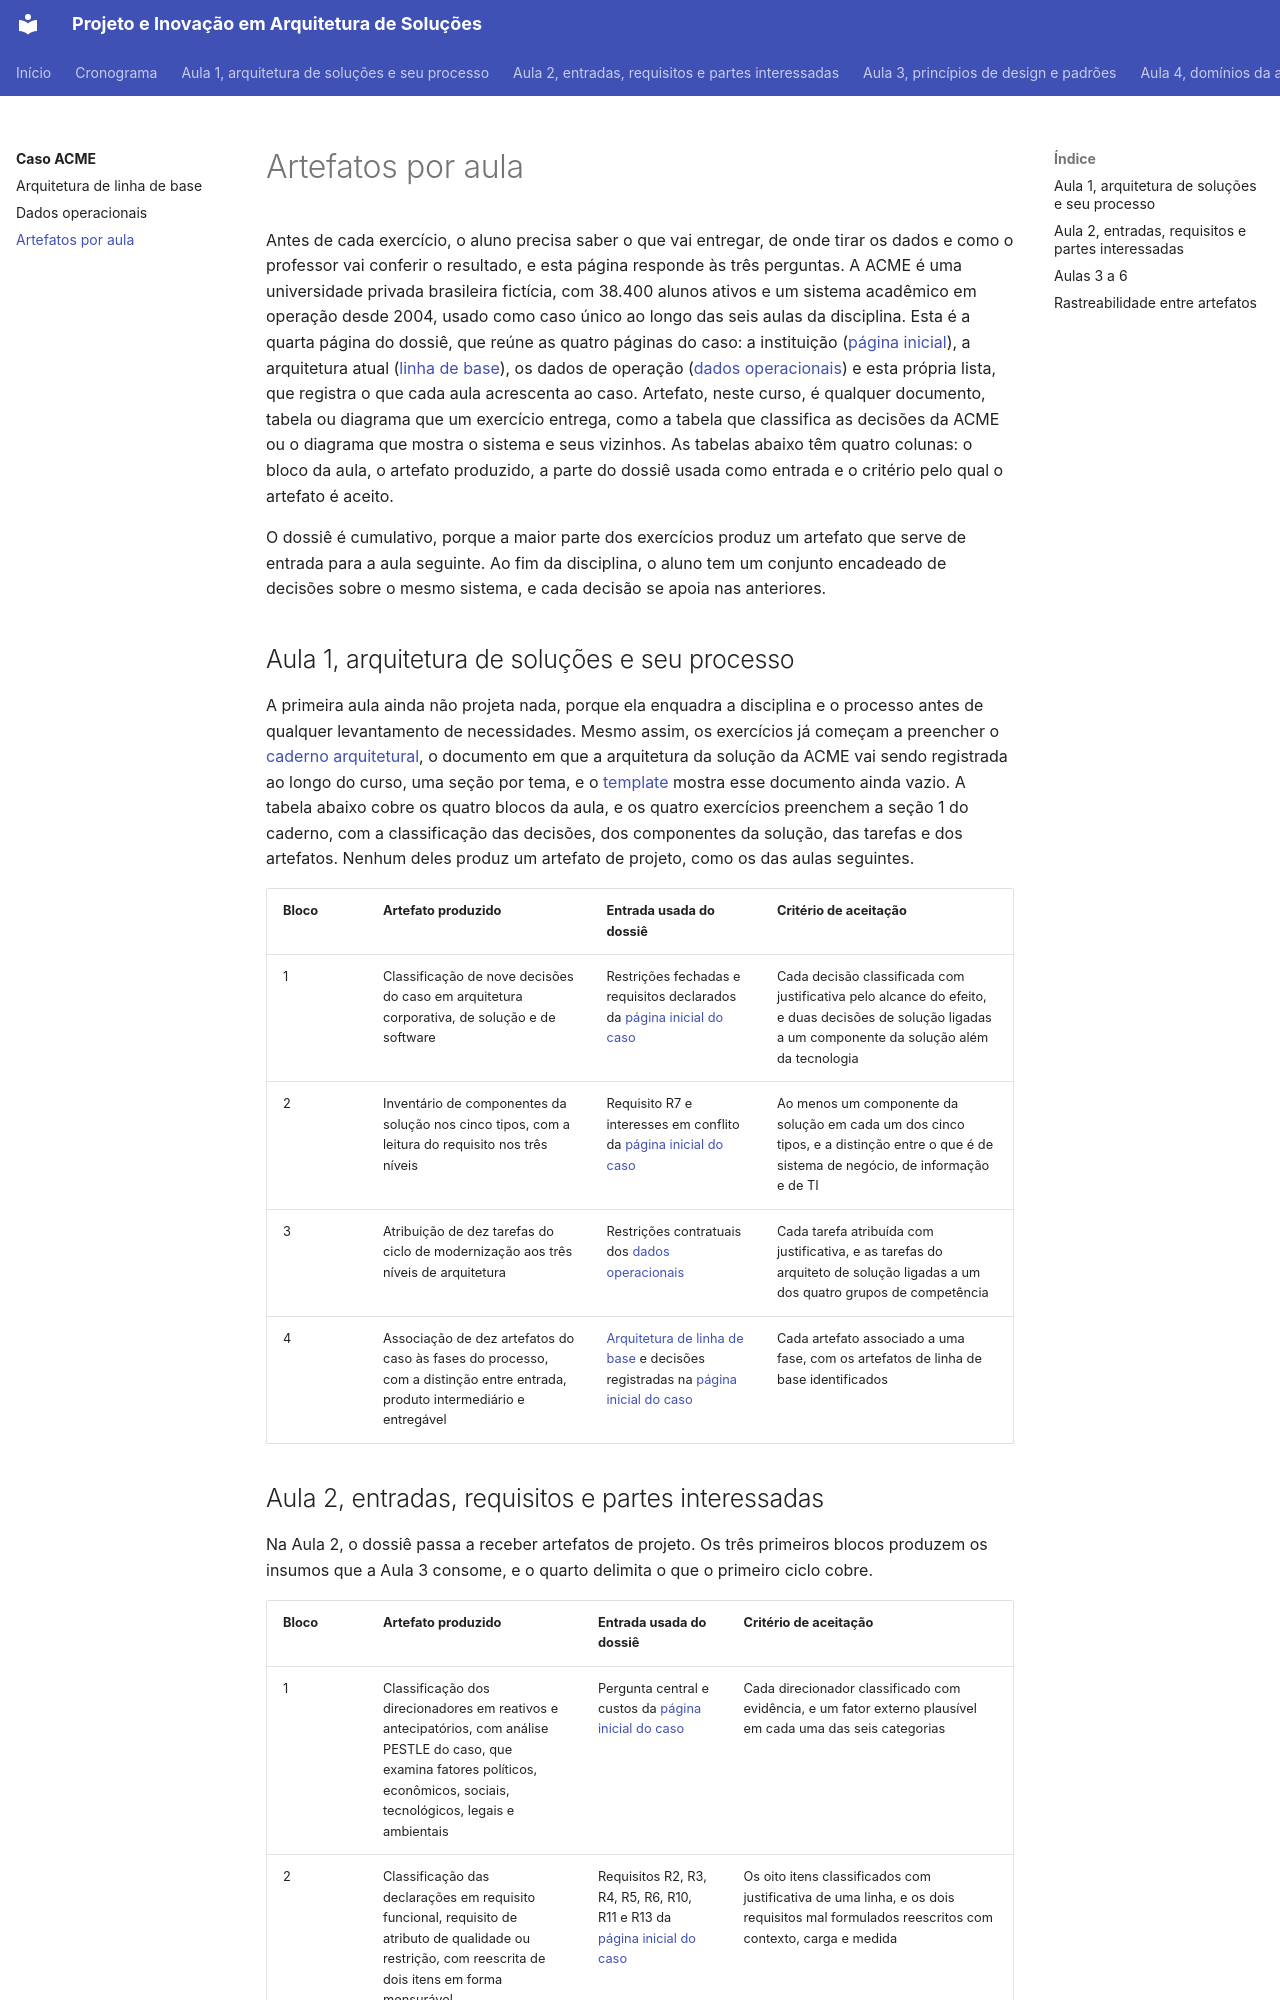

repository: aulas-marco/projeto-arquitetura-software · page: caso-acme/artefatos/index.html · generator: mkdocs

# Artefatos por aula

Antes de cada exercício, o aluno precisa saber o que vai entregar, de onde tirar os dados e como o professor vai conferir o resultado, e esta página responde às três perguntas. A ACME é uma universidade privada brasileira fictícia, com 38.400 alunos ativos e um sistema acadêmico em operação desde 2004, usado como caso único ao longo das seis aulas da disciplina. Esta é a quarta página do dossiê, que reúne as quatro páginas do caso: a instituição ([página inicial](index.md)), a arquitetura atual ([linha de base](linha-de-base.md)), os dados de operação ([dados operacionais](dados-operacionais.md)) e esta própria lista, que registra o que cada aula acrescenta ao caso. Artefato, neste curso, é qualquer documento, tabela ou diagrama que um exercício entrega, como a tabela que classifica as decisões da ACME ou o diagrama que mostra o sistema e seus vizinhos. As tabelas abaixo têm quatro colunas: o bloco da aula, o artefato produzido, a parte do dossiê usada como entrada e o critério pelo qual o artefato é aceito.

O dossiê é cumulativo, porque a maior parte dos exercícios produz um artefato que serve de entrada para a aula seguinte. Ao fim da disciplina, o aluno tem um conjunto encadeado de decisões sobre o mesmo sistema, e cada decisão se apoia nas anteriores.

## Aula 1, arquitetura de soluções e seu processo

A primeira aula ainda não projeta nada, porque ela enquadra a disciplina e o processo antes de qualquer levantamento de necessidades. Mesmo assim, os exercícios já começam a preencher o [caderno arquitetural](../referencia/glossario.md#caderno-arquitetural), o documento em que a arquitetura da solução da ACME vai sendo registrada ao longo do curso, uma seção por tema, e o [template](../caderno/template.md) mostra esse documento ainda vazio. A tabela abaixo cobre os quatro blocos da aula, e os quatro exercícios preenchem a seção 1 do caderno, com a classificação das decisões, dos componentes da solução, das tarefas e dos artefatos. Nenhum deles produz um artefato de projeto, como os das aulas seguintes.

| Bloco | Artefato produzido | Entrada usada do dossiê | Critério de aceitação |
| --- | --- | --- | --- |
| 1 | Classificação de nove decisões do caso em arquitetura corporativa, de solução e de software | Restrições fechadas e requisitos declarados da [página inicial do caso](index.md) | Cada decisão classificada com justificativa pelo alcance do efeito, e duas decisões de solução ligadas a um componente da solução além da tecnologia |
| 2 | Inventário de componentes da solução nos cinco tipos, com a leitura do requisito nos três níveis | Requisito R7 e interesses em conflito da [página inicial do caso](index.md) | Ao menos um componente da solução em cada um dos cinco tipos, e a distinção entre o que é de sistema de negócio, de informação e de TI |
| 3 | Atribuição de dez tarefas do ciclo de modernização aos três níveis de arquitetura | Restrições contratuais dos [dados operacionais](dados-operacionais.md) | Cada tarefa atribuída com justificativa, e as tarefas do arquiteto de solução ligadas a um dos quatro grupos de competência |
| 4 | Associação de dez artefatos do caso às fases do processo, com a distinção entre entrada, produto intermediário e entregável | [Arquitetura de linha de base](linha-de-base.md) e decisões registradas na [página inicial do caso](index.md) | Cada artefato associado a uma fase, com os artefatos de linha de base identificados |
